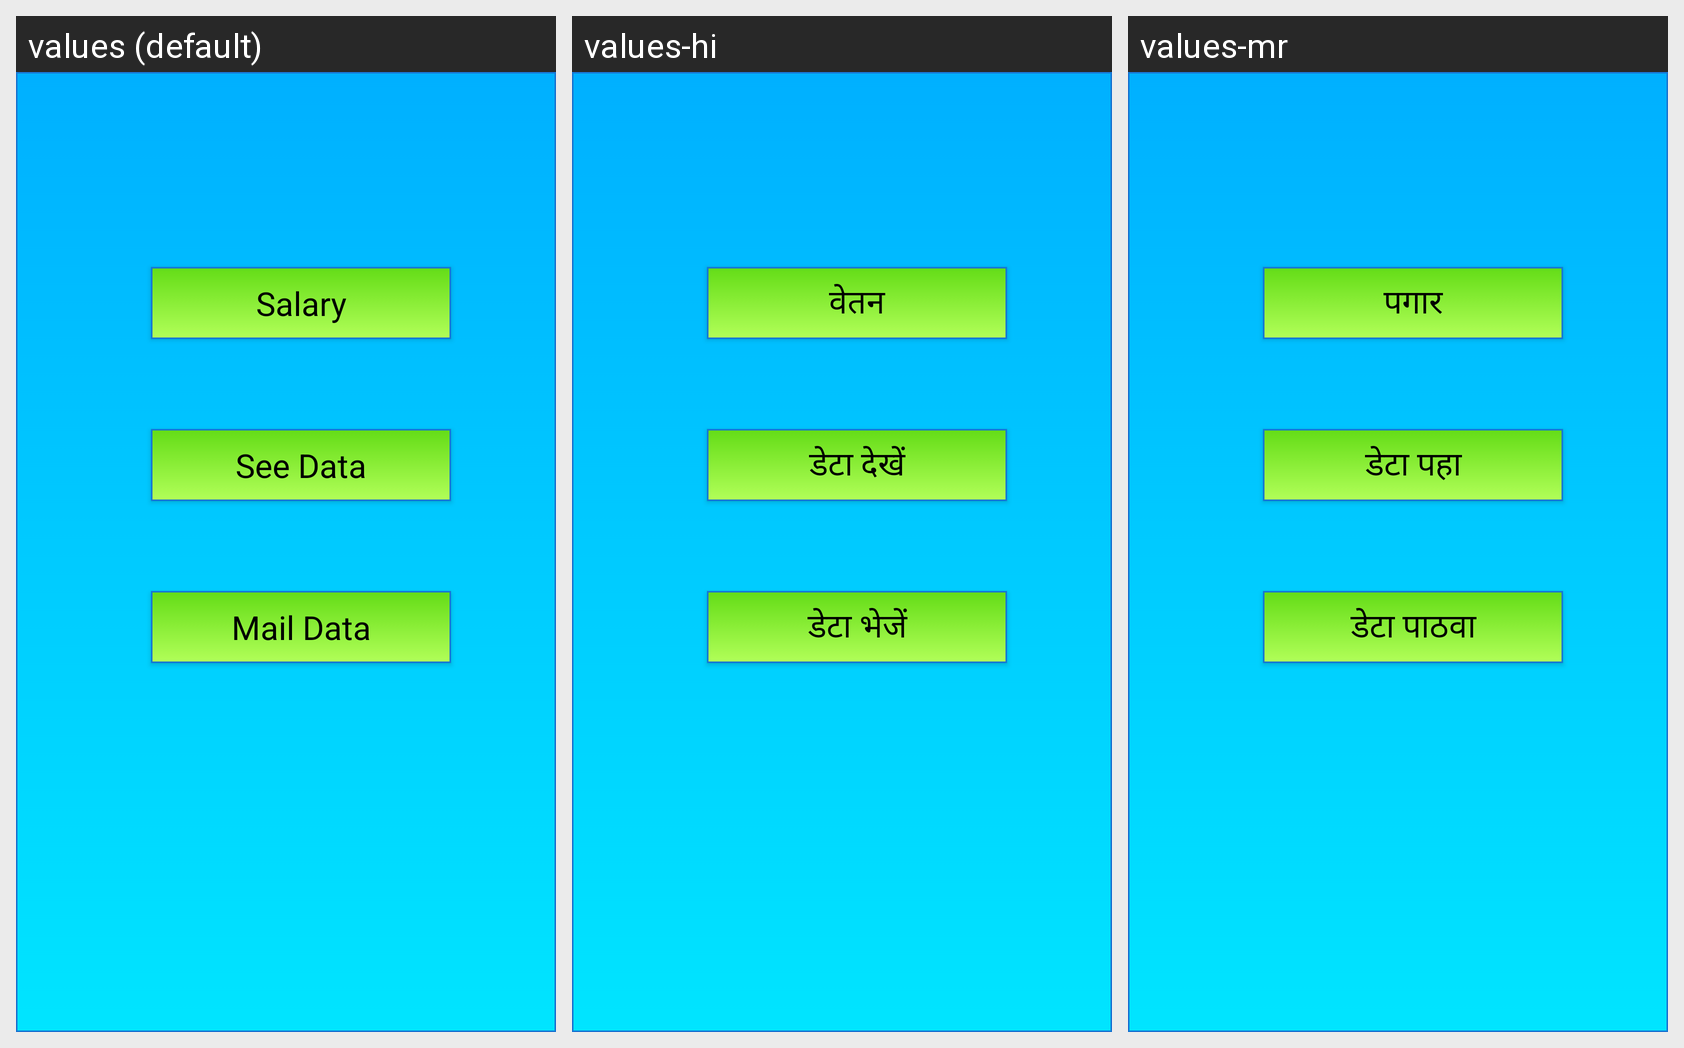

This grid shows one Android layout under several languages. Give, for every string resource on the screen, its name, the default text and each shown locale's text.
Android screen res/layout/activity_main16.xml rendered under 3 locales, left to right: values (default), values-hi, values-mr. Device: Nexus 5 (rendered at 1080×1920; each locale shown at half size, 540×960, under a caption strip naming it); theme Theme.AppCompat.Light.DarkActionBar.
Strings drawn on this screen, with the default value and each locale's value (text and hints the layout hard-codes, and strings that could not be matched under every locale, appear in the picture but are not listed):

salary
  values: Salary
  values-hi: वेतन
  values-mr: पगार

see_data
  values: See Data
  values-hi: डेटा देखें
  values-mr: डेटा पहा

mail_data
  values: Mail Data
  values-hi: डेटा भेजें
  values-mr: डेटा पाठवा
